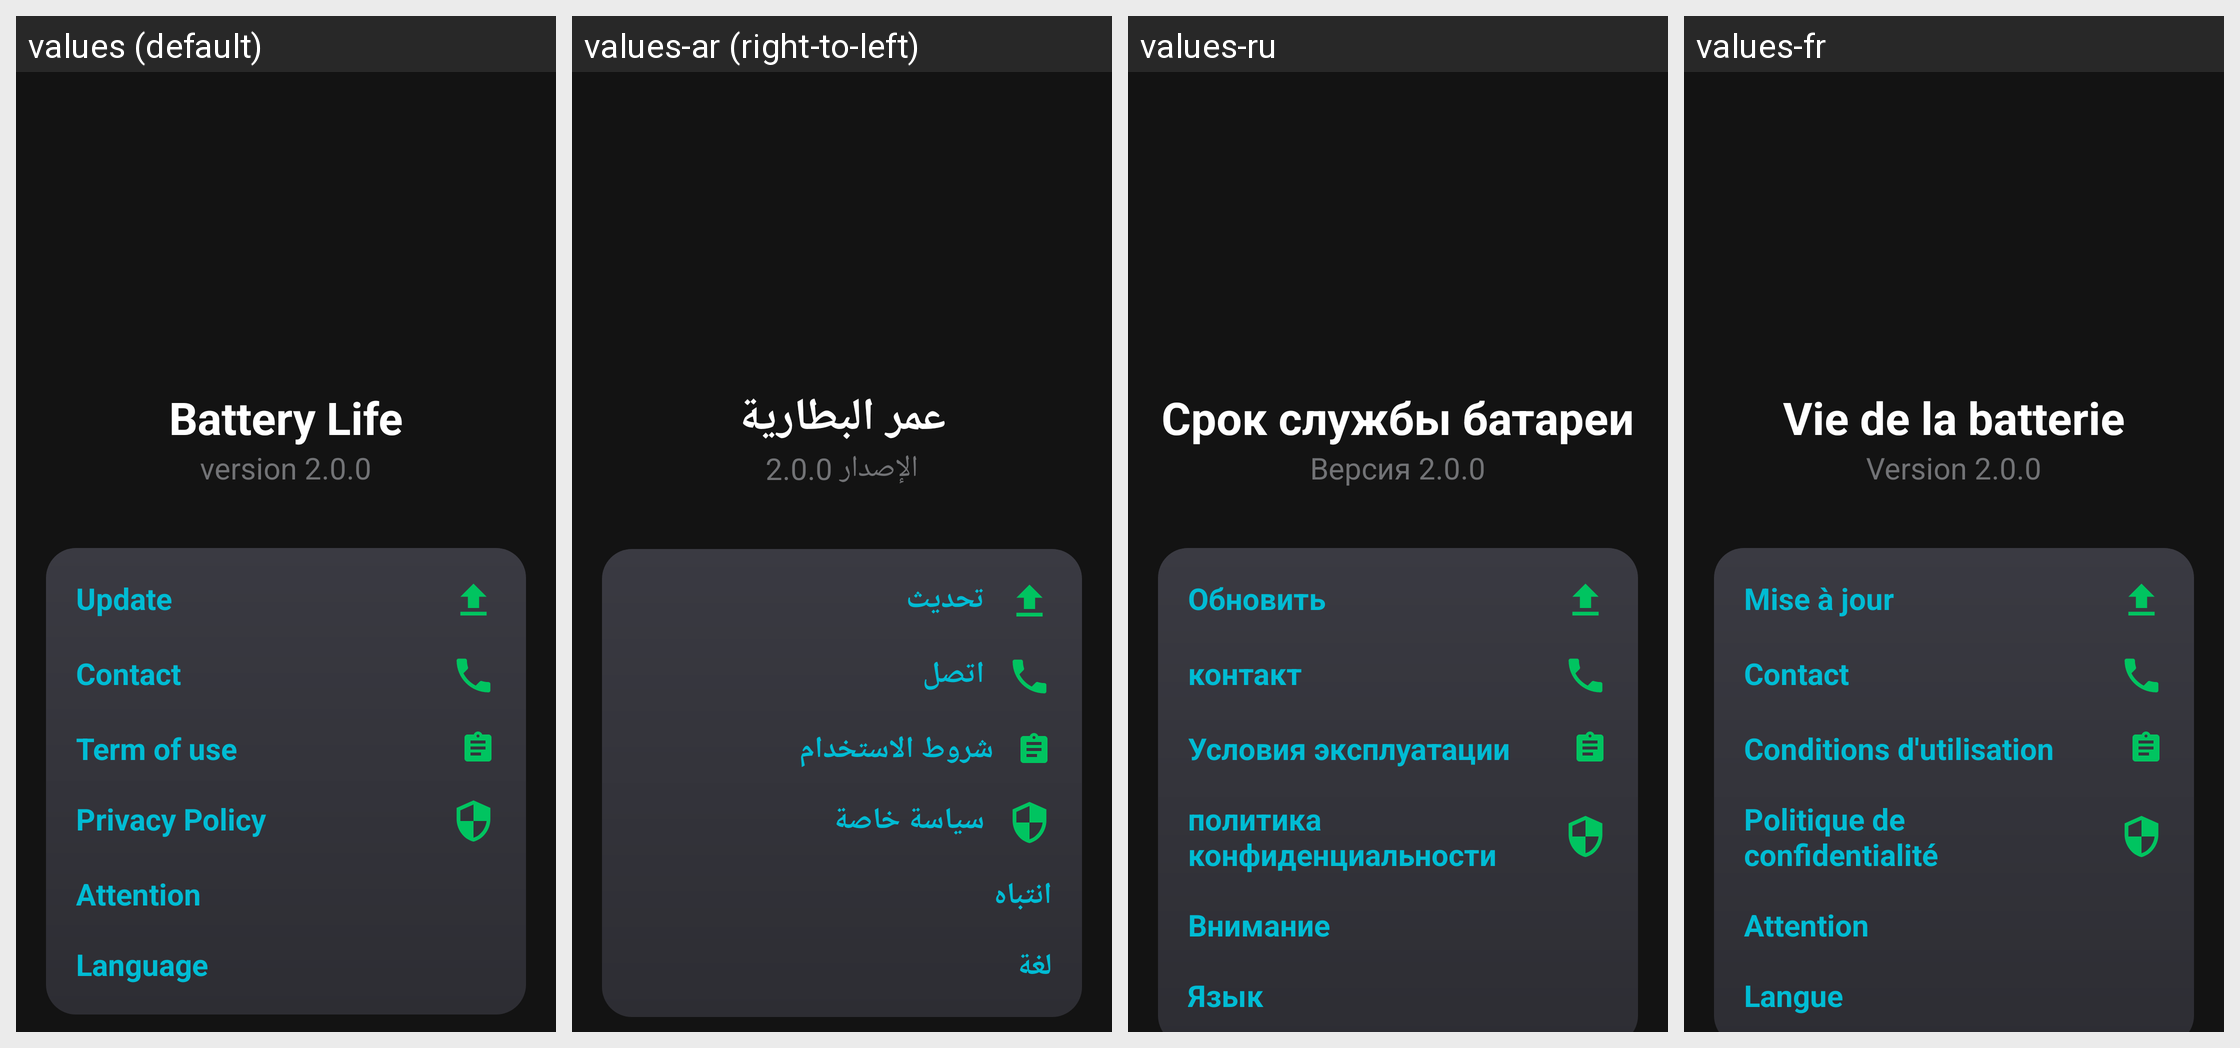

Locale-by-locale string values for the Android screen shown in this grid:
Android screen res/layout/ar_fragment_about_app.xml rendered under 4 locales, left to right: values (default), values-ar (right-to-left), values-ru, values-fr. Device: Nexus 5 (rendered at 1080×1920; each locale shown at half size, 540×960, under a caption strip naming it); theme AppTheme.
Other locales in the repository, not shown: values-de, values-en, values-es, values-it, values-ja, values-ko, values-pt, values-vi.
Strings drawn on this screen, with the default value and each locale's value (text and hints the layout hard-codes, and strings that could not be matched under every locale, appear in the picture but are not listed):

app_name
  values: Battery Life
  values-ar: عمر البطارية
  values-ru: Срок службы батареи
  values-fr: Vie de la batterie

version
  values: version 2.0.0
  values-ar: الإصدار 2.0.0
  values-ru: Версия 2.0.0
  values-fr: Version 2.0.0

update
  values: Update
  values-ar: تحديث
  values-ru: Обновить
  values-fr: Mise à jour

contact
  values: Contact
  values-ar: اتصل
  values-ru: контакт
  values-fr: Contact

term_of_use
  values: Term of use
  values-ar: شروط الاستخدام
  values-ru: Условия эксплуатации
  values-fr: Conditions d'utilisation

privacy_policy
  values: Privacy Policy
  values-ar: سياسة خاصة
  values-ru: политика конфиденциальности
  values-fr: Politique de confidentialité

attention
  values: Attention
  values-ar: انتباه
  values-ru: Внимание
  values-fr: Attention

language
  values: Language
  values-ar: لغة
  values-ru: Язык
  values-fr: Langue
